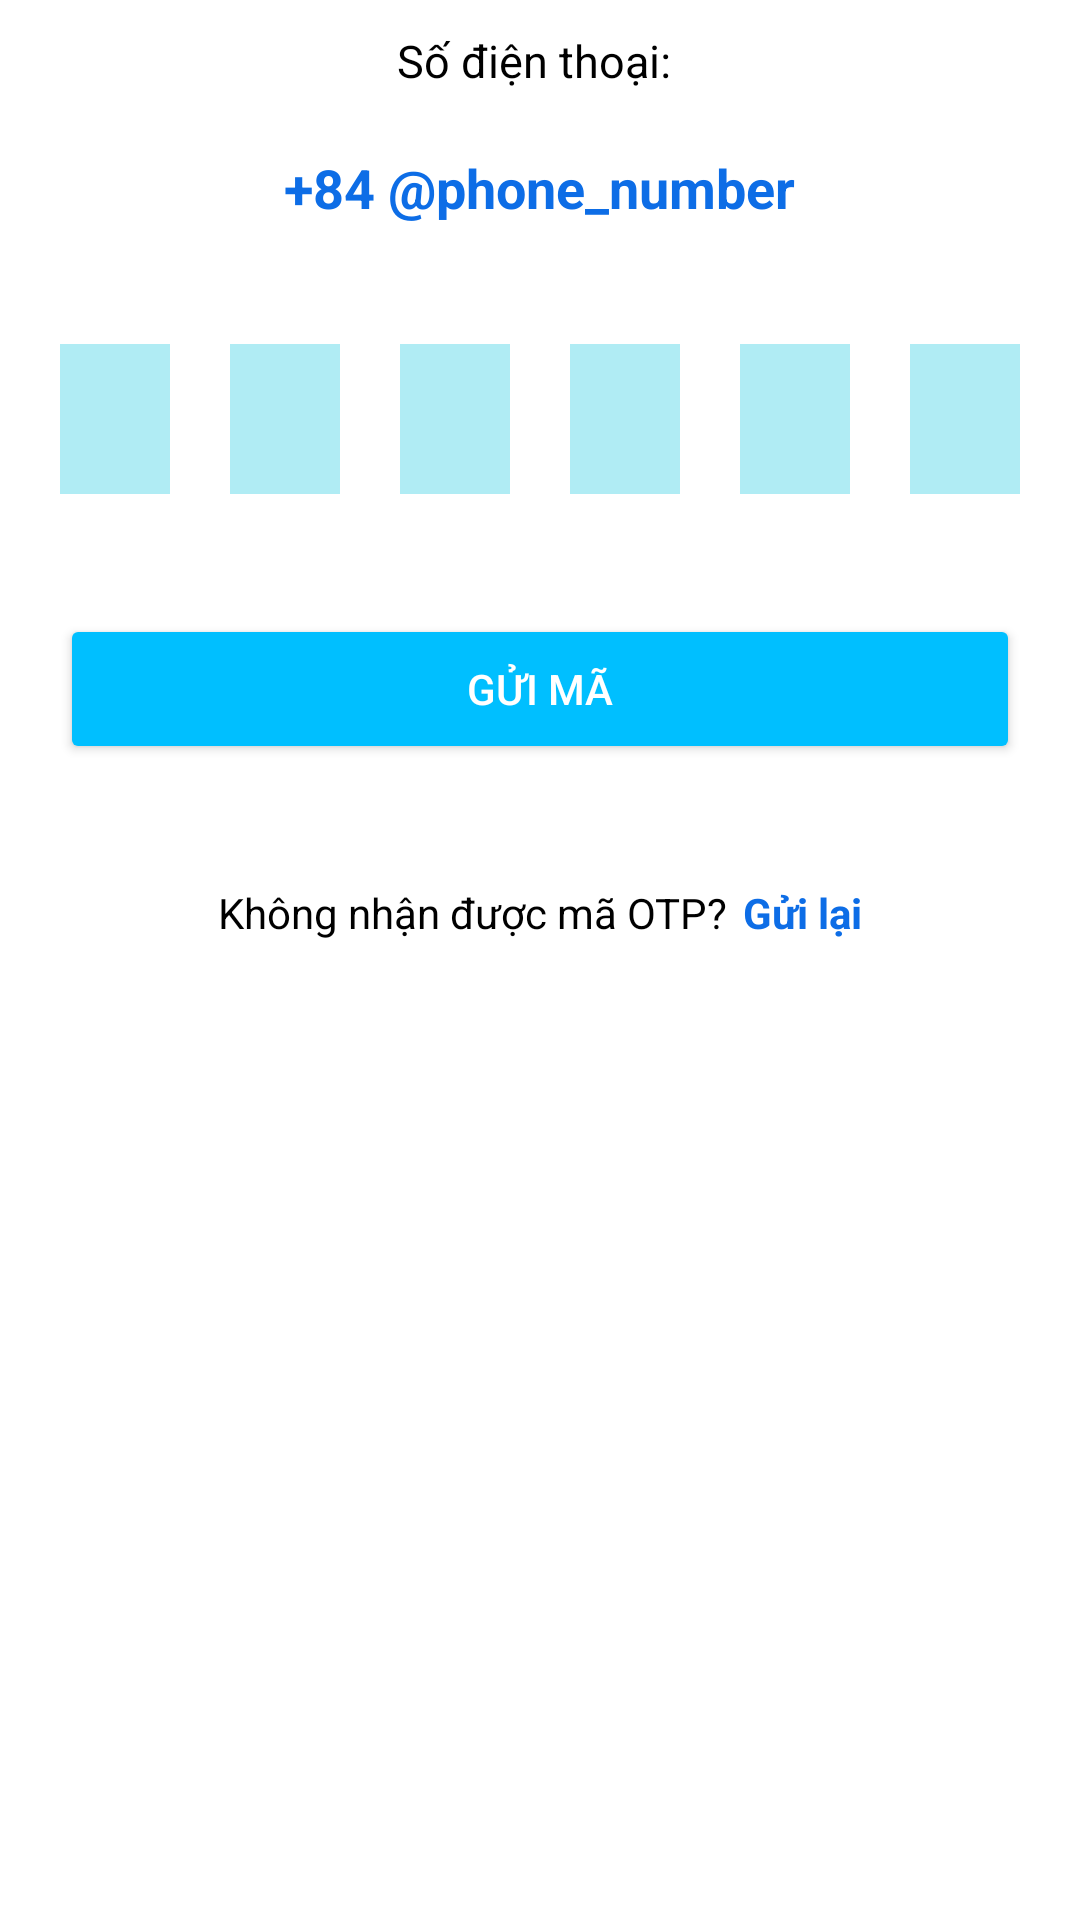

Here is an Android app screen rendered from its layout file. Give the layout XML and the strings, colors and styles it references.
<!-- AndroidManifest.xml: application theme Theme.Toko -->
<!-- res/layout/activity_verification.xml -->
<?xml version="1.0" encoding="utf-8"?>
<layout>
    <data>
        <variable
            name="verificationViewModel"
            type="com.app.toko.viewmodels.VerificationViewModel" />
    </data>
    <LinearLayout xmlns:android="http://schemas.android.com/apk/res/android"
        xmlns:app="http://schemas.android.com/apk/res-auto"
        xmlns:tools="http://schemas.android.com/tools"
        android:layout_width="match_parent"
        android:layout_height="match_parent"
        android:orientation="vertical"
        tools:context=".views.activities.VerificationActivity">


        <ImageView
            android:layout_width="wrap_content"
            android:layout_height="wrap_content"
            android:adjustViewBounds="true"
            android:src="@drawable/otp_verification"/>
        <TextView
            android:layout_width="wrap_content"
            android:layout_height="wrap_content"
            android:text="Số điện thoại: "
            android:layout_gravity="center"
            android:textColor="@color/black"
            android:textSize="15sp"
            android:layout_marginTop="10dp"/>
        <TextView
            android:id="@+id/textViewPhoneNumber"
            android:layout_width="wrap_content"
            android:layout_height="wrap_content"
            android:layout_gravity="center"
            android:textColor="@color/deepblue"
            android:textSize="18sp"
            android:textStyle="bold"
            android:layout_marginTop="20dp"
            android:text="+84 @phone_number"/>
        <LinearLayout
            android:layout_width="wrap_content"
            android:layout_height="wrap_content"
            android:orientation="horizontal"
            android:weightSum="0"
            android:layout_marginEnd="20dp"
            android:layout_marginStart="20dp"
            android:layout_marginTop="40dp"
            android:gravity="center"
            android:layout_gravity="center">
            <EditText
                android:id="@+id/editTextOTP1"
                android:layout_width="50dp"
                android:layout_height="50dp"
                android:background="@color/lightblue"
                android:gravity="center"
                android:inputType="number"
                android:maxLines="1"
                android:maxLength="1"
                android:textColor="@color/black"
                android:textSize="30sp"
                android:textStyle="bold"
                android:layout_marginEnd="10dp"
                android:layout_weight="1"/>
            <EditText
                android:id="@+id/editTextOTP2"
                android:layout_width="50dp"
                android:layout_height="50dp"
                android:background="@color/lightblue"
                android:gravity="center"
                android:inputType="number"
                android:maxLines="1"
                android:maxLength="1"
                android:textColor="@color/black"
                android:textSize="30sp"
                android:textStyle="bold"
                android:layout_marginStart="10dp"
                android:layout_marginEnd="10dp"
                android:layout_weight="1"/>
            <EditText
                android:id="@+id/editTextOTP3"
                android:layout_width="50dp"
                android:layout_height="50dp"
                android:background="@color/lightblue"
                android:gravity="center"
                android:inputType="number"
                android:maxLines="1"
                android:maxLength="1"
                android:textColor="@color/black"
                android:textSize="30sp"
                android:textStyle="bold"
                android:layout_marginStart="10dp"
                android:layout_marginEnd="10dp"
                android:layout_weight="1"/>
            <EditText
                android:id="@+id/editTextOTP4"
                android:layout_width="50dp"
                android:layout_height="50dp"
                android:background="@color/lightblue"
                android:gravity="center"
                android:inputType="number"
                android:maxLines="1"
                android:maxLength="1"
                android:textColor="@color/black"
                android:textSize="30sp"
                android:textStyle="bold"
                android:layout_marginStart="10dp"
                android:layout_marginEnd="10dp"
                android:layout_weight="1"/>
            <EditText
                android:id="@+id/editTextOTP5"
                android:layout_width="50dp"
                android:layout_height="50dp"
                android:background="@color/lightblue"
                android:gravity="center"
                android:inputType="number"
                android:maxLines="1"
                android:maxLength="1"
                android:textColor="@color/black"
                android:textSize="30sp"
                android:textStyle="bold"
                android:layout_marginStart="10dp"
                android:layout_marginEnd="10dp"
                android:layout_weight="1"/>
            <EditText
                android:id="@+id/editTextOTP6"
                android:layout_width="50dp"
                android:layout_height="50dp"
                android:background="@color/lightblue"
                android:gravity="center"
                android:inputType="number"
                android:maxLines="1"
                android:maxLength="1"
                android:textColor="@color/black"
                android:textSize="30sp"
                android:textStyle="bold"
                android:layout_marginStart="10dp"
                android:layout_weight="1"/>
        </LinearLayout>
        <androidx.appcompat.widget.AppCompatButton
            android:id="@+id/buttonVerify"
            android:layout_width="match_parent"
            android:layout_height="50dp"
            android:layout_marginStart="20dp"
            android:layout_marginEnd="20dp"
            android:layout_marginTop="40dp"
            android:backgroundTint="@color/deepskyblue"
            android:text="GỬI MÃ"
            android:textAllCaps="false"
            android:textColor="@color/white"/>
        <LinearLayout
            android:layout_width="wrap_content"
            android:layout_height="wrap_content"
            android:orientation="horizontal"
            android:layout_gravity="center"
            android:gravity="center"
            android:layout_marginTop="40dp">
            <TextView
                android:layout_width="wrap_content"
                android:layout_height="wrap_content"
                android:text="Không nhận được mã OTP?"/>
            <TextView
                android:id="@+id/buttonResend"
                android:layout_width="wrap_content"
                android:layout_height="wrap_content"
                android:layout_marginStart="5dp"
                android:text="Gửi lại"
                android:textColor="@color/deepblue"
                android:textStyle="bold"/>


        </LinearLayout>
    </LinearLayout>
</layout>
<!-- resources referenced by this layout -->
<resources>
  <color name="black">#FF000000</color>
  <color name="deepblue">#0d6de6</color>
  <color name="deepskyblue">#00BFFF</color>
  <color name="lightblue">#b0ecf4</color>
  <color name="white">#FFFFFFFF</color>
  <style name="Theme.Toko" parent="Theme.MaterialComponents.Light.NoActionBar">
          
          <item name="colorPrimary">@color/deepskyblue</item>
          <item name="colorPrimaryVariant">@color/deepskyblue</item>
          <item name="colorOnPrimary">@color/white</item>
          
          <item name="colorSecondary">@color/skyblue</item>
          <item name="colorSecondaryVariant">@color/skyblue</item>
          <item name="colorOnSecondary">@color/black</item>
          
          <item name="android:statusBarColor">?attr/colorPrimaryVariant</item>
          <item name="android:textColor">@color/black</item>
          
          <item name="actionOverflowMenuStyle">@style/OverflowMenu</item>
      </style>
  <color name="skyblue">#87CEEB</color>
  <style name="OverflowMenu" parent="Widget.AppCompat.PopupMenu.Overflow">
          <item name="android:overlapAnchor">false</item>
          <item name="android:dropDownVerticalOffset">4dp</item>
      </style>
</resources>
